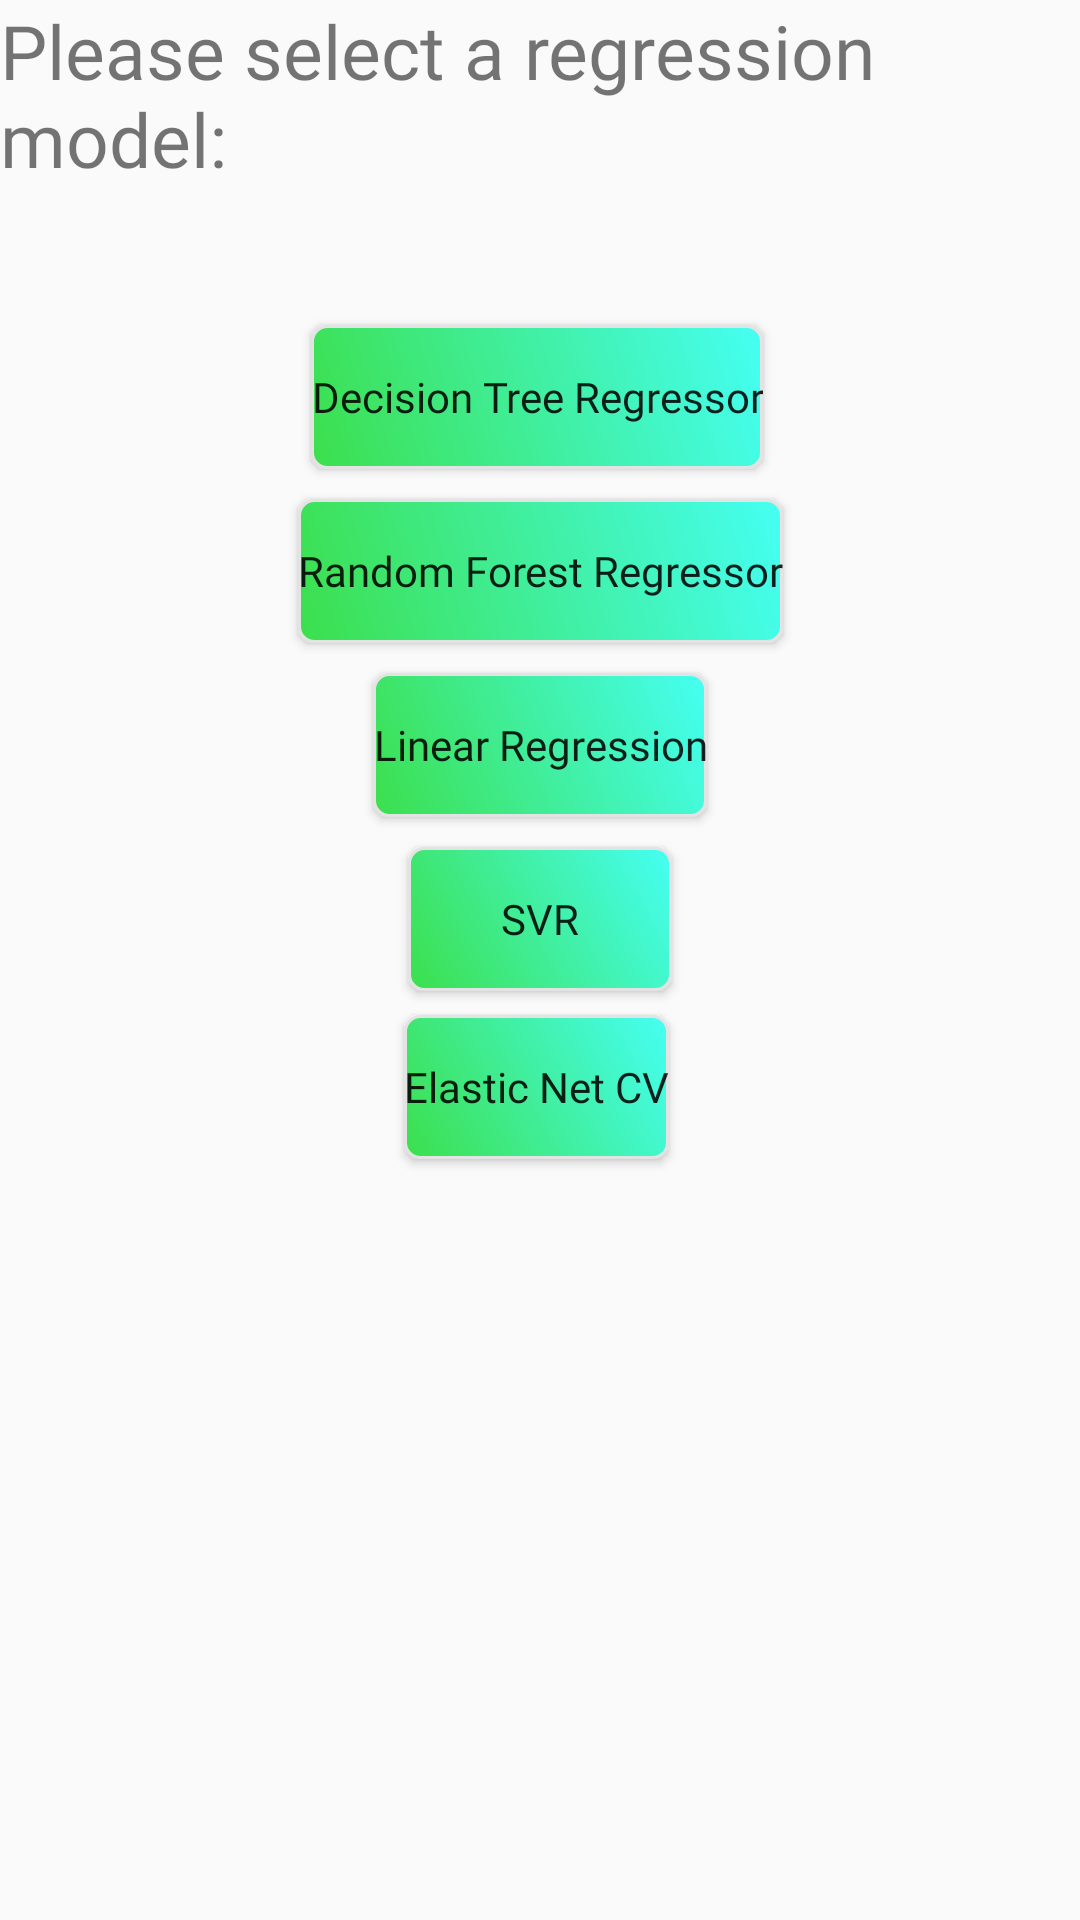

Layout XML and referenced resources for this Android screen:
<!-- AndroidManifest.xml: application theme Theme.AutoML -->
<!-- res/layout/select_regression_model_dialog.xml -->
<?xml version="1.0" encoding="utf-8"?>
<androidx.constraintlayout.widget.ConstraintLayout xmlns:android="http://schemas.android.com/apk/res/android"
    xmlns:app="http://schemas.android.com/apk/res-auto"
    android:layout_width="match_parent"
    android:layout_height="match_parent">

    <TextView
        android:id="@+id/textView3"
        android:layout_width="wrap_content"
        android:layout_height="wrap_content"
        android:fontFamily="@font/marvel_bold_italic"
        android:text="Please select a regression model:"
        android:textSize="25sp"
        app:layout_constraintEnd_toEndOf="parent"
        app:layout_constraintStart_toStartOf="parent"
        app:layout_constraintTop_toTopOf="parent" />

    <Button
        android:id="@+id/btnDecisionTreeRegressor"
        android:layout_width="wrap_content"
        android:layout_height="wrap_content"
        android:background="@drawable/button_shape"
        android:fontFamily="@font/happy_monkey"
        android:shadowDx="0"
        android:shadowDy="0"
        android:shadowRadius="5"
        android:text="@string/decision_tree_regressor"
        android:textAllCaps="false"
        app:layout_constraintBottom_toBottomOf="parent"
        app:layout_constraintEnd_toEndOf="parent"
        app:layout_constraintHorizontal_bias="0.496"
        app:layout_constraintStart_toStartOf="parent"
        app:layout_constraintTop_toBottomOf="@+id/textView3"
        app:layout_constraintVertical_bias="0.086" />

    <Button
        android:id="@+id/btnRandomForestRegressor"
        android:layout_width="wrap_content"
        android:layout_height="wrap_content"
        android:layout_marginTop="10dp"
        android:background="@drawable/button_shape"
        android:fontFamily="@font/happy_monkey"
        android:shadowDx="0"
        android:shadowDy="0"
        android:shadowRadius="5"
        android:text="@string/random_forest_regressor"
        android:textAllCaps="false"
        app:layout_constraintEnd_toEndOf="parent"
        app:layout_constraintStart_toStartOf="parent"
        app:layout_constraintTop_toBottomOf="@+id/btnDecisionTreeRegressor" />

    <Button
        android:id="@+id/btnLinearRegression"
        android:layout_width="wrap_content"
        android:layout_height="wrap_content"
        android:layout_marginTop="10dp"
        android:background="@drawable/button_shape"
        android:fontFamily="@font/happy_monkey"
        android:shadowDx="0"
        android:shadowDy="0"
        android:shadowRadius="5"
        android:text="@string/linear_regression"
        android:textAllCaps="false"
        app:layout_constraintEnd_toEndOf="parent"
        app:layout_constraintStart_toStartOf="parent"
        app:layout_constraintTop_toBottomOf="@+id/btnRandomForestRegressor" />

    <Button
        android:id="@+id/btnSVR"
        android:layout_width="wrap_content"
        android:layout_height="wrap_content"
        android:layout_marginTop="10dp"
        android:background="@drawable/button_shape"
        android:fontFamily="@font/happy_monkey"
        android:shadowDx="0"
        android:shadowDy="0"
        android:shadowRadius="5"
        android:text="@string/svr"
        android:textAllCaps="false"
        app:layout_constraintEnd_toEndOf="parent"
        app:layout_constraintStart_toStartOf="parent"
        app:layout_constraintTop_toBottomOf="@+id/btnLinearRegression" />

    <Button
        android:id="@+id/btnElasticNetCV"
        android:layout_width="wrap_content"
        android:layout_height="wrap_content"
        android:layout_marginTop="8dp"
        android:background="@drawable/button_shape"
        android:fontFamily="@font/happy_monkey"
        android:shadowDx="0"
        android:shadowDy="0"
        android:shadowRadius="5"
        android:text="@string/elastic_net_cv"
        android:textAllCaps="false"
        app:layout_constraintEnd_toEndOf="parent"
        app:layout_constraintHorizontal_bias="0.496"
        app:layout_constraintStart_toStartOf="parent"
        app:layout_constraintTop_toBottomOf="@+id/btnSVR" />

</androidx.constraintlayout.widget.ConstraintLayout>
<!-- resources referenced by this layout -->
<resources>
  <!-- drawable button_shape (drawable) -->
  <?xml version="1.0" encoding="utf-8"?>
      <shape xmlns:android="http://schemas.android.com/apk/res/android" android:shape="rectangle" >
      <corners
          android:radius="5dp"
          />
      <gradient
          android:angle="45"
          android:centerX="0%"
          android:centerColor="#3CDF4C"
          android:startColor="#45FFF3"
          android:endColor="#45FFF3"
          android:type="linear"
          />
      <padding
          android:left="0dp"
          android:top="0dp"
          android:right="0dp"
          android:bottom="0dp"
          />
      <stroke
          android:width="1dp"
          android:color="#E4E3E3"
          />
  </shape>
  <string name="decision_tree_regressor">Decision Tree Regressor</string>
  <string name="elastic_net_cv">Elastic Net CV</string>
  <string name="linear_regression">Linear Regression</string>
  <string name="random_forest_regressor">Random Forest Regressor</string>
  <string name="svr">SVR</string>
  <style name="Theme.AutoML" parent="Theme.AppCompat.DayNight.DarkActionBar">
          
          <item name="colorPrimary">@color/purple_500</item>
          <item name="colorPrimaryVariant">@color/purple_700</item>
          <item name="colorOnPrimary">@color/white</item>
          
          <item name="colorSecondary">@color/teal_200</item>
          <item name="colorSecondaryVariant">@color/teal_700</item>
          <item name="colorOnSecondary">@color/black</item>
          
          <item name="android:statusBarColor" tools:targetApi="l">?attr/colorPrimaryVariant</item>
          
      </style>
  <!-- not gathered from this repository: default colours our renderer supplied (Android Studio template values) -->
  <color name="purple_500">#FF6200EE</color>
  <color name="purple_700">#FF3700B3</color>
  <color name="teal_200">#FF03DAC5</color>
  <color name="teal_700">#FF018786</color>
  <color name="black">#FF000000</color>
  <color name="white">#FFFFFFFF</color>
</resources>
